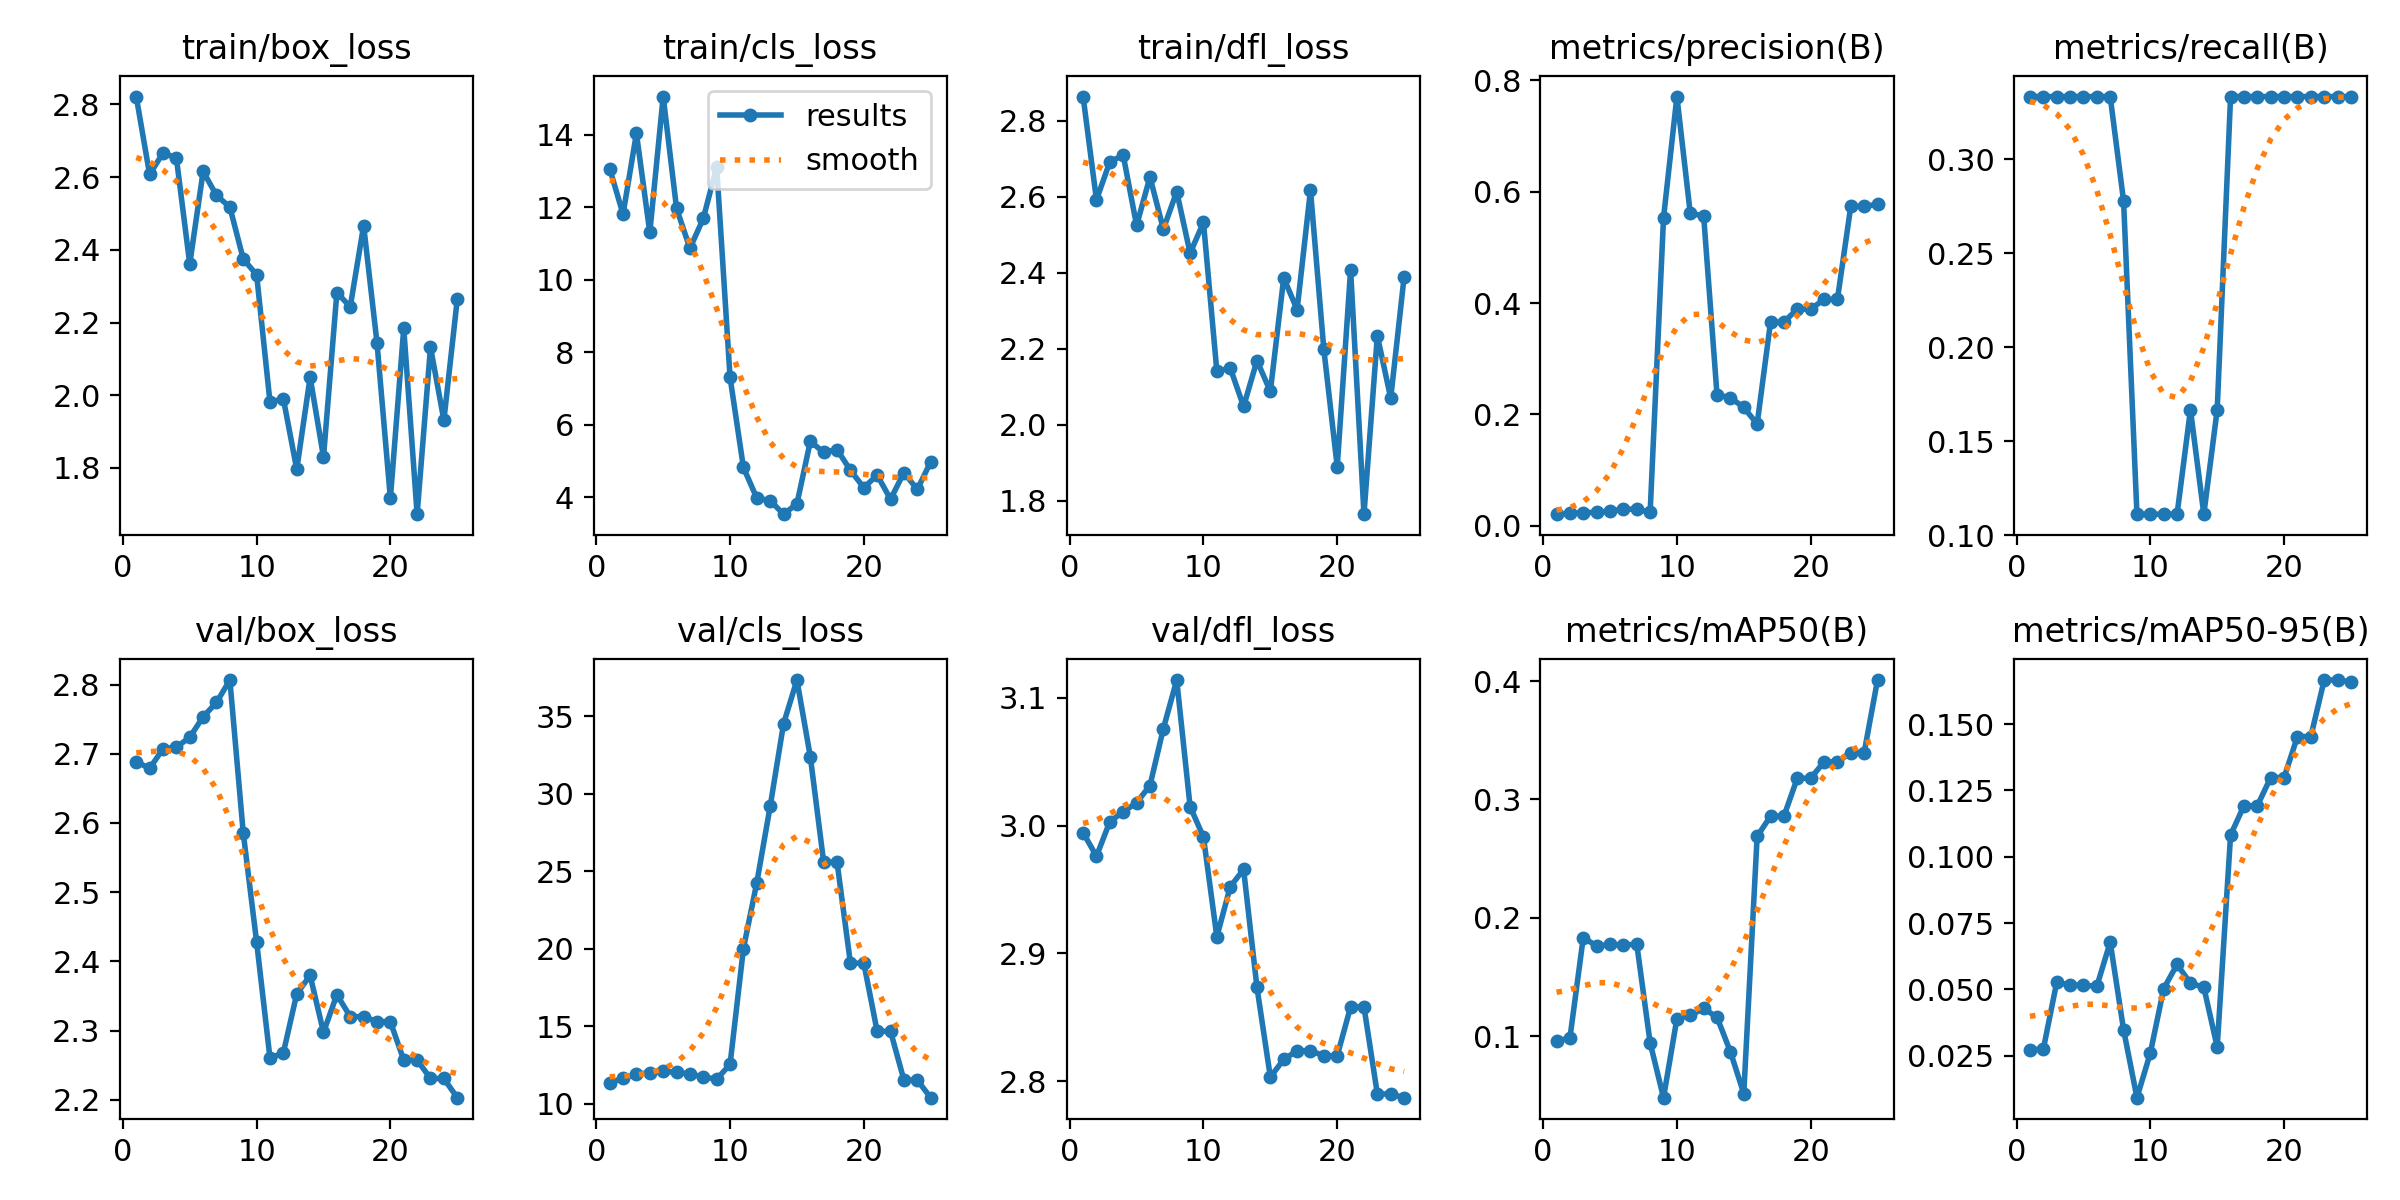

Data behind this chart, as committed beside it:
epoch, train/box_loss, train/cls_loss, train/dfl_loss, metrics/precision(B), metrics/recall(B), metrics/mAP50(B), metrics/mAP50-95(B), val/box_loss, val/cls_loss, val/dfl_loss, lr/pg0, lr/pg1, lr/pg2
1, 2.822, 13.07, 2.864, 0.02074, 0.3333, 0.09623, 0.02728, 2.689, 11.35, 2.994, 0, 0, 0
2, 2.607, 11.81, 2.592, 0.022, 0.3333, 0.0984, 0.02743, 2.679, 11.67, 2.976, 8.0001e-06, 8.0001e-06, 8.0001e-06
3, 2.666, 14.04, 2.692, 0.02371, 0.3333, 0.1834, 0.05263, 2.707, 11.92, 3.003, 1.5341e-05, 1.5341e-05, 1.5341e-05
4, 2.653, 11.31, 2.71, 0.02381, 0.3333, 0.1762, 0.05163, 2.709, 12.02, 3.011, 2.2021e-05, 2.2021e-05, 2.2021e-05
5, 2.361, 15.06, 2.525, 0.02621, 0.3333, 0.1776, 0.05157, 2.724, 12.1, 3.018, 2.8042e-05, 2.8042e-05, 2.8042e-05
6, 2.615, 11.97, 2.652, 0.02976, 0.3333, 0.1771, 0.05113, 2.753, 12.04, 3.031, 3.3403e-05, 3.3403e-05, 3.3403e-05
7, 2.55, 10.87, 2.515, 0.02961, 0.3333, 0.1778, 0.06777, 2.774, 11.94, 3.076, 3.8105e-05, 3.8105e-05, 3.8105e-05
8, 2.517, 11.69, 2.614, 0.02437, 0.2778, 0.09444, 0.03477, 2.807, 11.74, 3.114, 4.2146e-05, 4.2146e-05, 4.2146e-05
9, 2.375, 13.12, 2.452, 0.553, 0.1111, 0.04817, 0.00915, 2.586, 11.6, 3.015, 4.5528e-05, 4.5528e-05, 4.5528e-05
10, 2.331, 7.311, 2.533, 0.7711, 0.1111, 0.115, 0.02596, 2.428, 12.55, 2.991, 4.8251e-05, 4.8251e-05, 4.8251e-05
11, 1.981, 4.821, 2.141, 0.5613, 0.1111, 0.1177, 0.05029, 2.26, 20.02, 2.913, 5.0313e-05, 5.0313e-05, 5.0313e-05
12, 1.99, 3.977, 2.15, 0.5567, 0.1111, 0.1235, 0.05938, 2.268, 24.26, 2.952, 5.1716e-05, 5.1716e-05, 5.1716e-05
13, 1.796, 3.907, 2.048, 0.235, 0.1667, 0.1161, 0.05232, 2.353, 29.18, 2.966, 5.2459e-05, 5.2459e-05, 5.2459e-05
14, 2.05, 3.532, 2.169, 0.2301, 0.1111, 0.087, 0.05076, 2.38, 34.5, 2.873, 5.2542e-05, 5.2542e-05, 5.2542e-05
15, 1.83, 3.816, 2.088, 0.2125, 0.1667, 0.05161, 0.02826, 2.298, 37.32, 2.803, 5.1966e-05, 5.1966e-05, 5.1966e-05
16, 2.282, 5.539, 2.387, 0.1828, 0.3333, 0.2688, 0.1082, 2.352, 32.39, 2.817, 5.073e-05, 5.073e-05, 5.073e-05
17, 2.243, 5.241, 2.303, 0.366, 0.3333, 0.2858, 0.1192, 2.32, 25.58, 2.824, 4.8834e-05, 4.8834e-05, 4.8834e-05
18, 2.466, 5.316, 2.618, 0.366, 0.3333, 0.2858, 0.1192, 2.32, 25.58, 2.824, 4.6278e-05, 4.6278e-05, 4.6278e-05
19, 2.144, 4.744, 2.198, 0.3892, 0.3333, 0.3179, 0.1298, 2.313, 19.07, 2.82, 4.3063e-05, 4.3063e-05, 4.3063e-05
20, 1.716, 4.264, 1.89, 0.3892, 0.3333, 0.3179, 0.1298, 2.313, 19.07, 2.82, 3.9188e-05, 3.9188e-05, 3.9188e-05
21, 2.184, 4.609, 2.407, 0.4066, 0.3333, 0.3317, 0.1453, 2.257, 14.68, 2.858, 3.4653e-05, 3.4653e-05, 3.4653e-05
22, 1.673, 3.945, 1.764, 0.4066, 0.3333, 0.3317, 0.1453, 2.257, 14.68, 2.858, 2.9458e-05, 2.9458e-05, 2.9458e-05
23, 2.132, 4.678, 2.234, 0.5737, 0.3333, 0.3396, 0.1666, 2.231, 11.54, 2.79, 2.3604e-05, 2.3604e-05, 2.3604e-05
24, 1.931, 4.215, 2.07, 0.5737, 0.3333, 0.3396, 0.1666, 2.231, 11.54, 2.79, 1.709e-05, 1.709e-05, 1.709e-05
25, 2.264, 4.976, 2.389, 0.5776, 0.3333, 0.4008, 0.1659, 2.203, 10.41, 2.787, 9.916e-06, 9.916e-06, 9.916e-06
